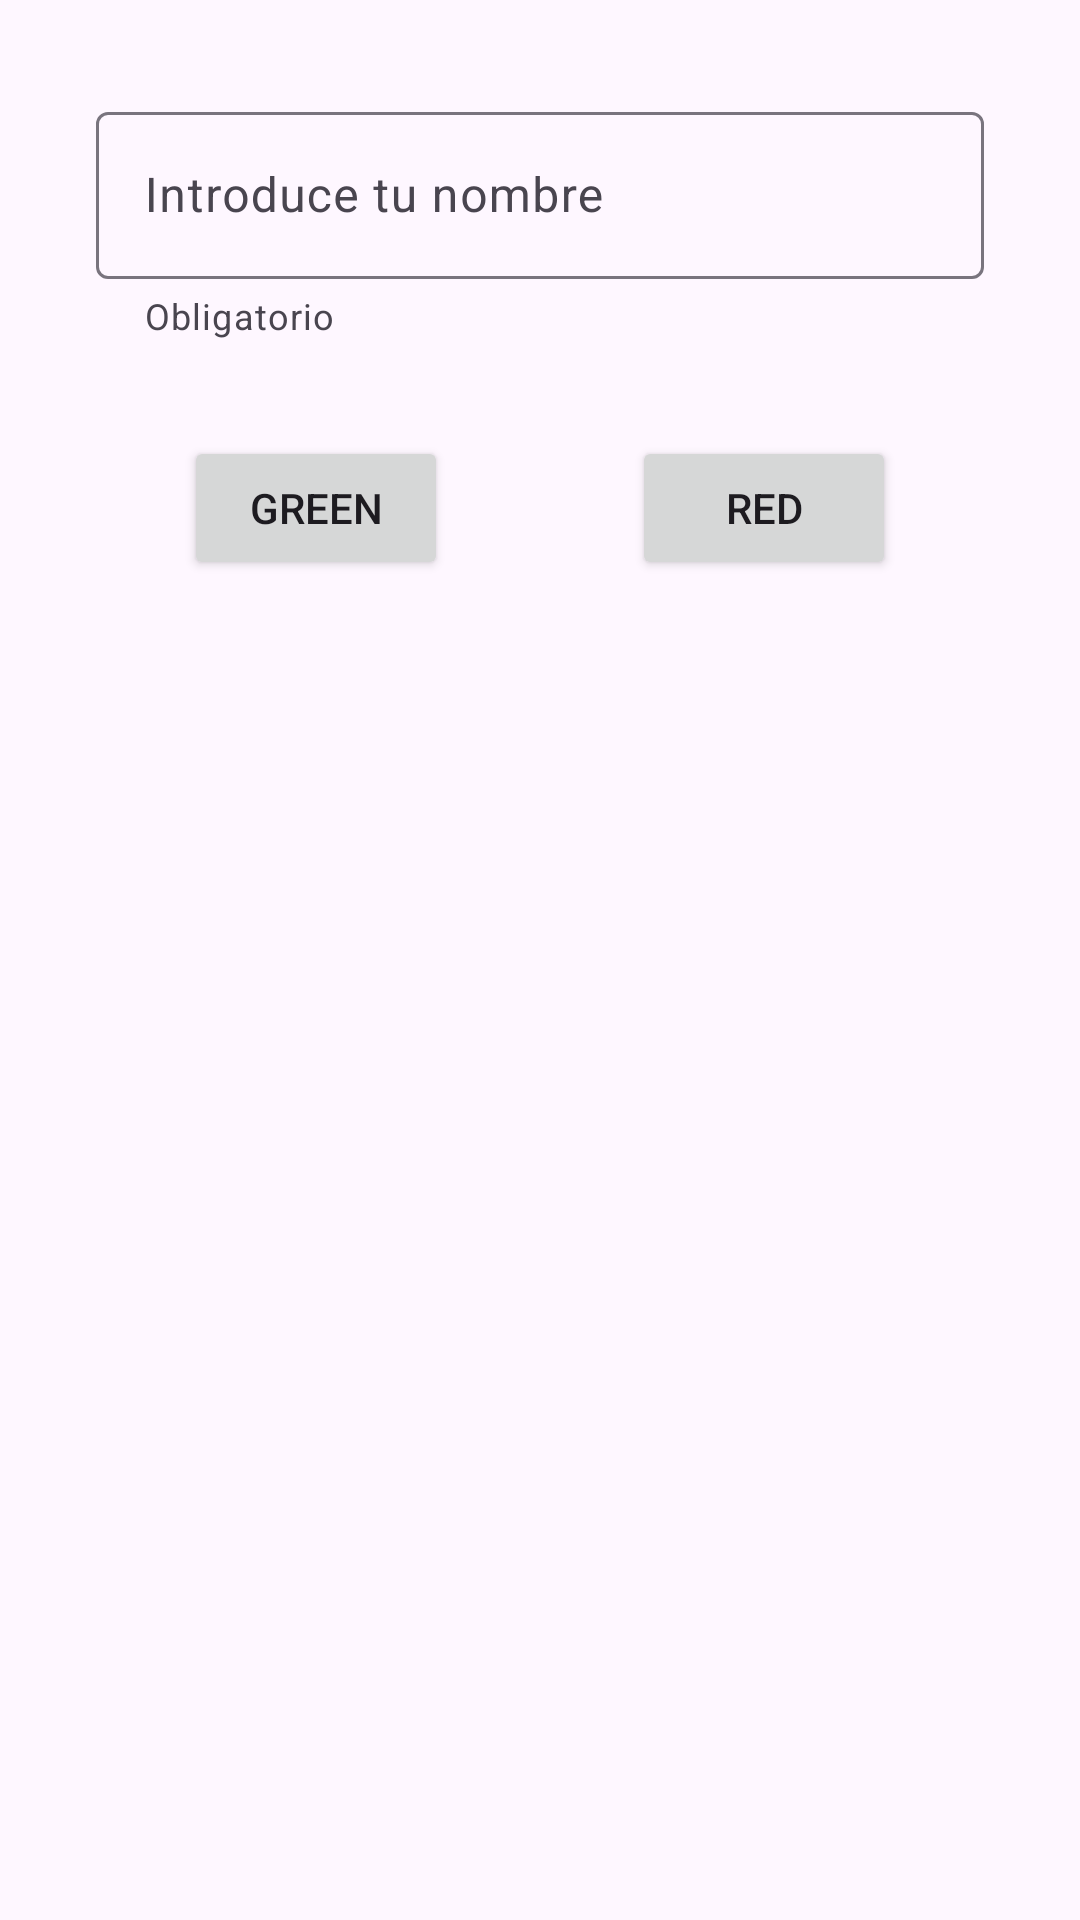

Write the Android layout XML for this screen, with the resource values it uses.
<!-- AndroidManifest.xml: application theme Theme.ExamenAndroid_8 -->
<!-- res/layout/fragment_buttons.xml -->
<?xml version="1.0" encoding="utf-8"?>
<androidx.constraintlayout.widget.ConstraintLayout xmlns:android="http://schemas.android.com/apk/res/android"
    xmlns:tools="http://schemas.android.com/tools"
    android:layout_width="match_parent"
    android:layout_height="match_parent"
    xmlns:app="http://schemas.android.com/apk/res-auto"
    tools:context=".fragments.ButtonsFragment">

    <com.google.android.material.textfield.TextInputLayout
        android:id="@+id/inNombre"
        android:layout_width="0dp"
        android:layout_height="wrap_content"
        android:ems="10"
        android:layout_margin="32dp"
        app:helperText="Obligatorio"
        app:layout_constraintTop_toTopOf="parent"
        app:layout_constraintEnd_toEndOf="parent"
        app:layout_constraintStart_toStartOf="parent">

        <com.google.android.material.textfield.TextInputEditText
            android:id="@+id/edNombre"
            android:layout_width="match_parent"
            android:layout_height="match_parent"
            android:hint="Introduce tu nombre"
            android:maxLength="21" />

    </com.google.android.material.textfield.TextInputLayout>

    <Button
        android:id="@+id/btnGreenFragment"
        android:layout_width="wrap_content"
        android:layout_height="wrap_content"
        android:layout_marginTop="32dp"
        app:layout_constraintTop_toBottomOf="@+id/inNombre"
        app:layout_constraintStart_toStartOf="parent"
        app:layout_constraintEnd_toStartOf="@+id/btnRedFragment"
        android:text="Green" />

    <Button
        android:id="@+id/btnRedFragment"
        android:layout_width="wrap_content"
        android:layout_height="wrap_content"
        android:layout_marginTop="32dp"
        app:layout_constraintTop_toBottomOf="@+id/inNombre"
        app:layout_constraintStart_toEndOf="@+id/btnGreenFragment"
        app:layout_constraintEnd_toEndOf="parent"
        android:text="Red" />

</androidx.constraintlayout.widget.ConstraintLayout>
<!-- resources referenced by this layout -->
<resources>
  <style name="Theme.ExamenAndroid_8" parent="Base.Theme.ExamenAndroid_8" />
  <style name="Base.Theme.ExamenAndroid_8" parent="Theme.Material3.DayNight.NoActionBar">
          
          
      </style>
</resources>
